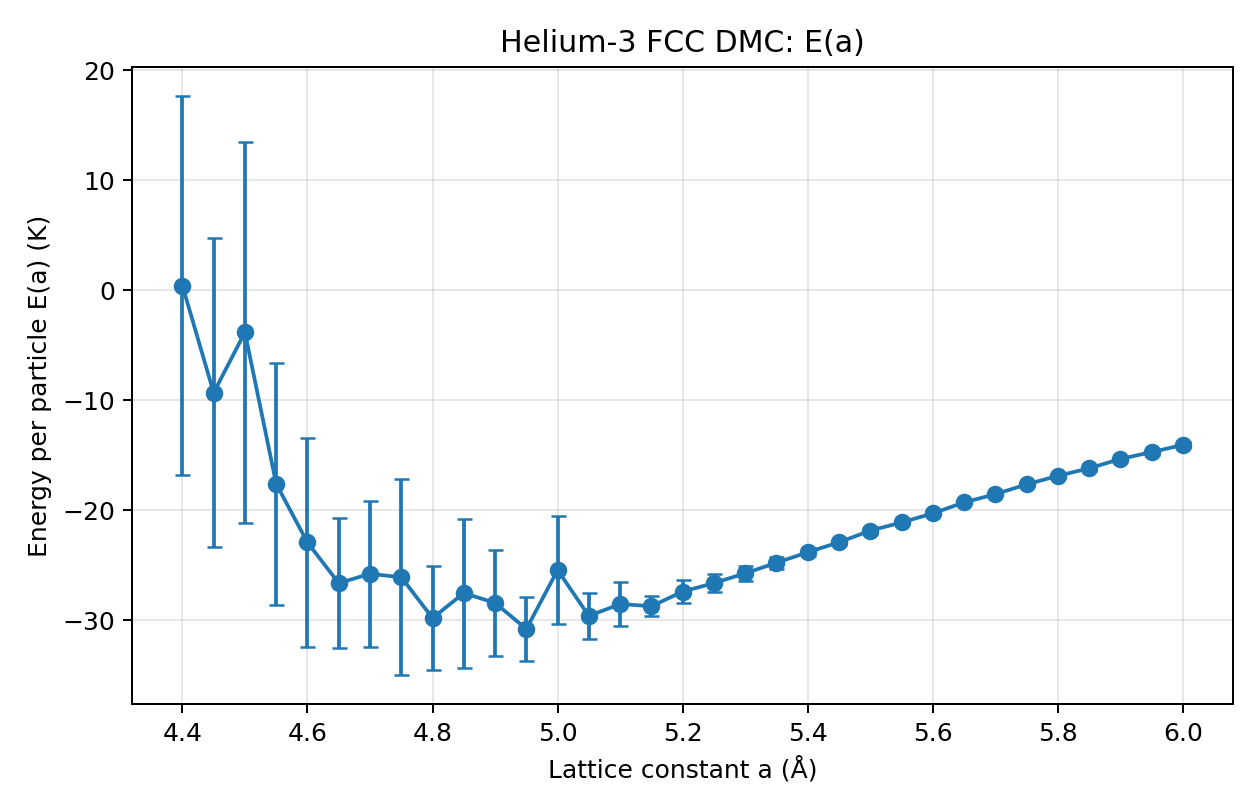

Data behind this chart, as committed beside it:
lattice_constant_A, energy_per_particle_K, stderr_K, acceptance, samples
4.4, 0.4401, 17.21, 0.5646, 40
4.45, -9.304, 14.03, 0.5594, 40
4.5, -3.813, 17.32, 0.5729, 40
4.55, -17.59, 10.97, 0.5292, 40
4.6, -22.91, 9.511, 0.5458, 40
4.65, -26.61, 5.899, 0.5302, 40
4.7, -25.76, 6.642, 0.5427, 40
4.75, -26.07, 8.916, 0.5552, 40
4.8, -29.78, 4.698, 0.549, 40
4.85, -27.52, 6.768, 0.5594, 40
4.9, -28.4, 4.814, 0.5406, 40
4.95, -30.79, 2.921, 0.5229, 40
5.0, -25.42, 4.943, 0.6229, 40
5.05, -29.59, 2.112, 0.5406, 40
5.1, -28.51, 2.041, 0.5208, 40
5.15, -28.71, 0.8859, 0.5406, 40
5.2, -27.38, 1.025, 0.5833, 40
5.25, -26.6, 0.8357, 0.5646, 40
5.3, -25.72, 0.6654, 0.5583, 40
5.35, -24.76, 0.5247, 0.5594, 40
5.4, -23.81, 0.351, 0.551, 40
5.45, -22.9, 0.2198, 0.5729, 40
5.5, -21.84, 0.312, 0.5615, 40
5.55, -21.1, 0.009705, 0.549, 40
5.6, -20.27, 0.1247, 0.5427, 40
5.65, -19.27, 0.02099, 0.5573, 40
5.7, -18.53, 0.1153, 0.5854, 40
5.75, -17.64, 0.1849, 0.5479, 40
5.8, -16.85, 0.2342, 0.5813, 40
5.85, -16.18, 0.2386, 0.5958, 40
5.9, -15.32, 0.2824, 0.5437, 40
5.95, -14.7, 0.2619, 0.6188, 40
6.0, -14.04, 0.3024, 0.5729, 40
